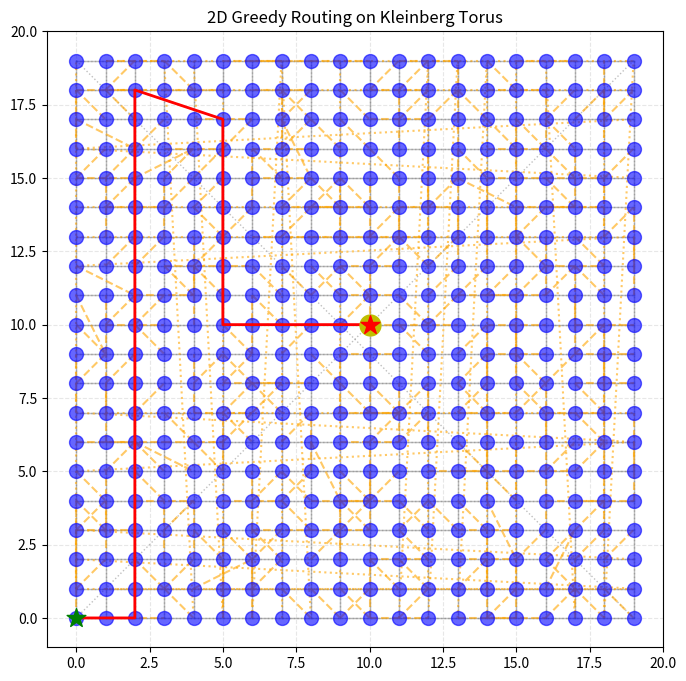

Source code (Python):
import math
import random
import matplotlib.pyplot as plt
import matplotlib.animation as animation
import numpy as np

def torus_distance(a, b, grid_size):
    return min(abs(a - b), grid_size - abs(a - b))

def kleinberg_d_graph_sample(n, d, p_local, q_long, r=2):
    grid_size = int(n ** (1.0 / d))
    if grid_size ** d < n:
        grid_size += 1
    
    pos = {}
    idx = 1
    
    def generate_coords(dim, current):
        nonlocal idx
        if dim == d:
            if idx <= n:
                pos[idx] = tuple(current)
                idx += 1
            return
        
        for i in range(grid_size):
            current.append(i)
            generate_coords(dim + 1, current)
            current.pop()
    
    generate_coords(0, [])
    
    g = [[] for _ in range(n + 1)]
    
    for u in range(1, n + 1):
        weights = []
        targets = []
        
        for v in range(1, n + 1):
            if u == v:
                continue
            
            hamming_dist = sum(torus_distance(a, b, grid_size) for a, b in zip(pos[u], pos[v]))
            
            if hamming_dist <= p_local:
                if v > u:
                    g[u].append(v)
                    g[v].append(u)
            elif hamming_dist > p_local:
                weight = 1.0 / (hamming_dist ** r)
                weights.append(weight)
                targets.append(v)
        
        if weights:
            total_weight = sum(weights)
            probs = [w / total_weight for w in weights]
            
            num_long_range = int(q_long)
            
            selected = []
            remaining_targets = targets.copy()
            remaining_probs = probs.copy()
            
            for _ in range(num_long_range):
                if not remaining_targets:
                    break
                
                u_rand = random.random()
                cumsum = 0
                selected_idx = -1
                
                for i, prob in enumerate(remaining_probs):
                    cumsum += prob
                    if u_rand < cumsum :
                        selected_idx = i
                        break
                
                if selected_idx >= 0:
                    target = remaining_targets.pop(selected_idx)
                    remaining_probs.pop(selected_idx)
                    
                    if remaining_probs:
                        remaining_probs = [p / sum(remaining_probs) for p in remaining_probs]
                    
                    if target not in g[u]:
                        selected.append(target)
            
            for v in selected:
                g[u].append(v)
                g[v].append(u)
    
    return g, pos, grid_size

def greedy_routing_trace(g, pos, grid_size, d, start, target):
    path = [start]
    visited = set([start])
    current = start
    
    while current != target:
        best_neighbor = None
        best_distance = float('inf')
        
        for neighbor in g[current]:
            distance = sum(torus_distance(a, b, grid_size) for a, b in zip(pos[neighbor], pos[target]))
            
            if distance < best_distance:
                best_distance = distance
                best_neighbor = neighbor
        
        if best_neighbor is None or best_neighbor in visited:
            return path, False
        
        current = best_neighbor
        path.append(current)
        visited.add(current)
        
        if len(path) > grid_size ** d * 10:
            return path, False
    
    return path, True

def visualize_routing_1d(g, pos, grid_size, path, start, target, r):
    fig, ax = plt.subplots(figsize=(8, 8))
    ax.set_xlim(-1.2, 1.2)
    ax.set_ylim(-1.2, 1.2)
    ax.set_aspect('equal')
    ax.grid(True, linestyle='--', alpha=0.3)
    ax.set_title('1D Greedy Routing on Kleinberg Torus (Circular Layout)')
    
    radius = 0.8
    
    def idx_to_angle(idx):
        return 2 * math.pi * idx / grid_size
    
    def idx_to_pos(idx):
        angle = idx_to_angle(idx)
        return (radius * math.cos(angle), radius * math.sin(angle))
    
    nodes = []
    for i in range(grid_size):
        x, y = idx_to_pos(i)
        nodes.append((x, y))
        ax.scatter(x, y, s=100, c='blue', alpha=0.6, zorder=2)
    
    for i in range(grid_size):
        x1, y1 = idx_to_pos(i)
        x2, y2 = idx_to_pos((i + 1) % grid_size)
        ax.plot([x1, x2], [y1, y2], color='gray', linestyle='-', linewidth=2)
    
    long_edges = []
    for u in range(1, len(g)):
        for v in g[u]:
            if u < v:
                dist = torus_distance(pos[u][0], pos[v][0], grid_size)
                if dist > 1:
                    long_edges.append((pos[u][0], pos[v][0]))
    
    for idx1, idx2 in long_edges:
        x1, y1 = idx_to_pos(idx1)
        x2, y2 = idx_to_pos(idx2)
        
        ax.plot([x1, x2], [y1, y2], color='orange', linestyle='--', linewidth=1.5, alpha=0.6)
    
    start_idx = pos[start][0]
    target_idx = pos[target][0]
    
    start_x, start_y = idx_to_pos(start_idx)
    target_x, target_y = idx_to_pos(target_idx)
    
    ax.scatter(start_x, start_y, s=200, c='green', marker='*', zorder=5)
    ax.scatter(target_x, target_y, s=200, c='red', marker='*', zorder=5)
    
    current_node, = ax.plot([], [], 'yo', markersize=15, zorder=4)
    path_line, = ax.plot([], [], 'r-', linewidth=2, zorder=3)
    
    def init():
        current_node.set_data([], [])
        path_line.set_data([], [])
        return current_node, path_line
    
    def update(frame):
        if frame < len(path):
            current = path[frame]
            current_idx = pos[current][0]
            x, y = idx_to_pos(current_idx)
            current_node.set_data([x], [y])
            
            if frame > 0:
                path_x = []
                path_y = []
                for i in range(frame + 1):
                    node = path[i]
                    idx = pos[node][0]
                    x_i, y_i = idx_to_pos(idx)
                    path_x.append(x_i)
                    path_y.append(y_i)
                path_line.set_data(path_x, path_y)
        
        return current_node, path_line
    
    anim = animation.FuncAnimation(fig, update, frames=len(path) + 5, 
                                   init_func=init, interval=800, blit=True, repeat=False)
    
    filename = f'greedy_routing_1d_{grid_size}_{r}.gif'
    writer = animation.PillowWriter(fps=2)
    anim.save(filename, writer=writer)
    print(f'Animation saved as: {filename}')
    
    plt.show()

def visualize_routing_2d(g, pos, grid_size, path, start, target, r):
    fig, ax = plt.subplots(figsize=(8, 8))
    ax.set_xlim(-1, grid_size)
    ax.set_ylim(-1, grid_size)
    ax.set_aspect('equal')
    ax.grid(True, linestyle='--', alpha=0.3)
    ax.set_title('2D Greedy Routing on Kleinberg Torus')
                                   
    all_edges = []
    long_edges = []
    
    for u in range(1, len(g)):
        for v in g[u]:
            if u < v:
                dx = torus_distance(pos[u][0], pos[v][0], grid_size)
                dy = torus_distance(pos[u][1], pos[v][1], grid_size)
                if dx + dy == 1:
                    all_edges.append((pos[u], pos[v]))
                else:
                    long_edges.append((pos[u], pos[v]))

    for edge in all_edges:
        x1, y1 = edge[0]
        x2, y2 = edge[1]
        
        if abs(x1 - x2) + abs(y1 - y2) == 1:
            ax.plot([x1, x2], [y1, y2], color='gray', linestyle='-', linewidth=1, alpha=0.3)
        else:
            ax.plot([x1, x2], [y1, y2], color='gray', linestyle=':', linewidth=1, alpha=0.5)
    
    for i in range(grid_size):
        ax.plot([i, i], [0, grid_size - 1], color='gray', linestyle='-', linewidth=1, alpha=0.3)
    
    for i in range(grid_size):
        ax.plot([0, grid_size - 1], [i, i], color='gray', linestyle='-', linewidth=1, alpha=0.3)
    
    ax.plot([0, grid_size - 1], [0, grid_size - 1], color='gray', linestyle=':', linewidth=1, alpha=0.5)
    ax.plot([0, grid_size - 1], [grid_size - 1, 0], color='gray', linestyle=':', linewidth=1, alpha=0.5)
    
    for edge in long_edges:
        x1, y1 = edge[0]
        x2, y2 = edge[1]
        
        dx = abs(x1 - x2)
        dy = abs(y1 - y2)
        
        if dx <= grid_size / 2 and dy <= grid_size / 2:
            ax.plot([x1, x2], [y1, y2], color='orange', linestyle='--', linewidth=1.5, alpha=0.6)
        else:
            ax.plot([x1, x2], [y1, y2], color='orange', linestyle=':', linewidth=1.5, alpha=0.6)
    
    nodes = ax.scatter([pos[i][0] for i in range(1, len(g))], 
                       [pos[i][1] for i in range(1, len(g))], 
                       s=100, c='blue', alpha=0.6, zorder=2)
    
    start_node = ax.scatter(pos[start][0], pos[start][1], s=200, c='green', marker='*', zorder=5)
    target_node = ax.scatter(pos[target][0], pos[target][1], s=200, c='red', marker='*', zorder=5)
    
    current_node, = ax.plot([], [], 'yo', markersize=15, zorder=4)
    path_line, = ax.plot([], [], 'r-', linewidth=2, zorder=3)
    
    def init():
        current_node.set_data([], [])
        path_line.set_data([], [])
        return current_node, path_line
    
    def update(frame):
        if frame < len(path):
            current = path[frame]
            current_node.set_data([pos[current][0]], [pos[current][1]])
            
            if frame > 0:
                path_x = [pos[path[i]][0] for i in range(frame + 1)]
                path_y = [pos[path[i]][1] for i in range(frame + 1)]
                path_line.set_data(path_x, path_y)
        
        return current_node, path_line
    
    anim = animation.FuncAnimation(fig, update, frames=len(path) + 5, 
                                   init_func=init, interval=800, blit=True, repeat=False)
    
    filename = f'greedy_routing_2d_{grid_size}_{r}.gif'
    writer = animation.PillowWriter(fps=2)
    anim.save(filename, writer=writer)
    print(f'Animation saved as: {filename}')
    
    plt.show()

def visualize_routing_video(n=100, d=2, p_local=1, q_long=2, r=2):
    g, pos, grid_size = kleinberg_d_graph_sample(n, d, p_local, q_long, r)
    
    pos_to_node = {v: k for k, v in pos.items()}
    
    start_pos = tuple([0] * d)
    target_pos = tuple([grid_size // 2] * d)
    
    start = pos_to_node.get(start_pos, 1)
    target = pos_to_node.get(target_pos, math.ceil(n / 2))
    
    print(f'Dimension: {d}')
    print(f'Grid size: {grid_size}')
    print(f'Start position: {start_pos}, Node ID: {start}')
    print(f'Target position: {target_pos}, Node ID: {target}')
    
    path, success = greedy_routing_trace(g, pos, grid_size, d, start, target)
    
    if d == 1:
        visualize_routing_1d(g, pos, grid_size, path, start, target, r)
    elif d == 2:
        visualize_routing_2d(g, pos, grid_size, path, start, target, r)
    else:
        print(f'Visualization for d={d} not supported')
    
    print(f'Path length: {len(path) - 1} steps')
    print(f'Success: {success}')

if __name__ == '__main__':
    print('Visualizing Greedy Routing on Kleinberg Model')
    print('=' * 50)
    
    #print('\n1. 1D Kleinberg Model:')
    #visualize_routing_video(n=100, d=1, p_local=1, q_long=1, r=0)
    
    #print('\n2. 2D Kleinberg Model:')
    visualize_routing_video(n=400, d=2, p_local=1, q_long=1, r=10)
    
    print('\nAnimation complete!')
